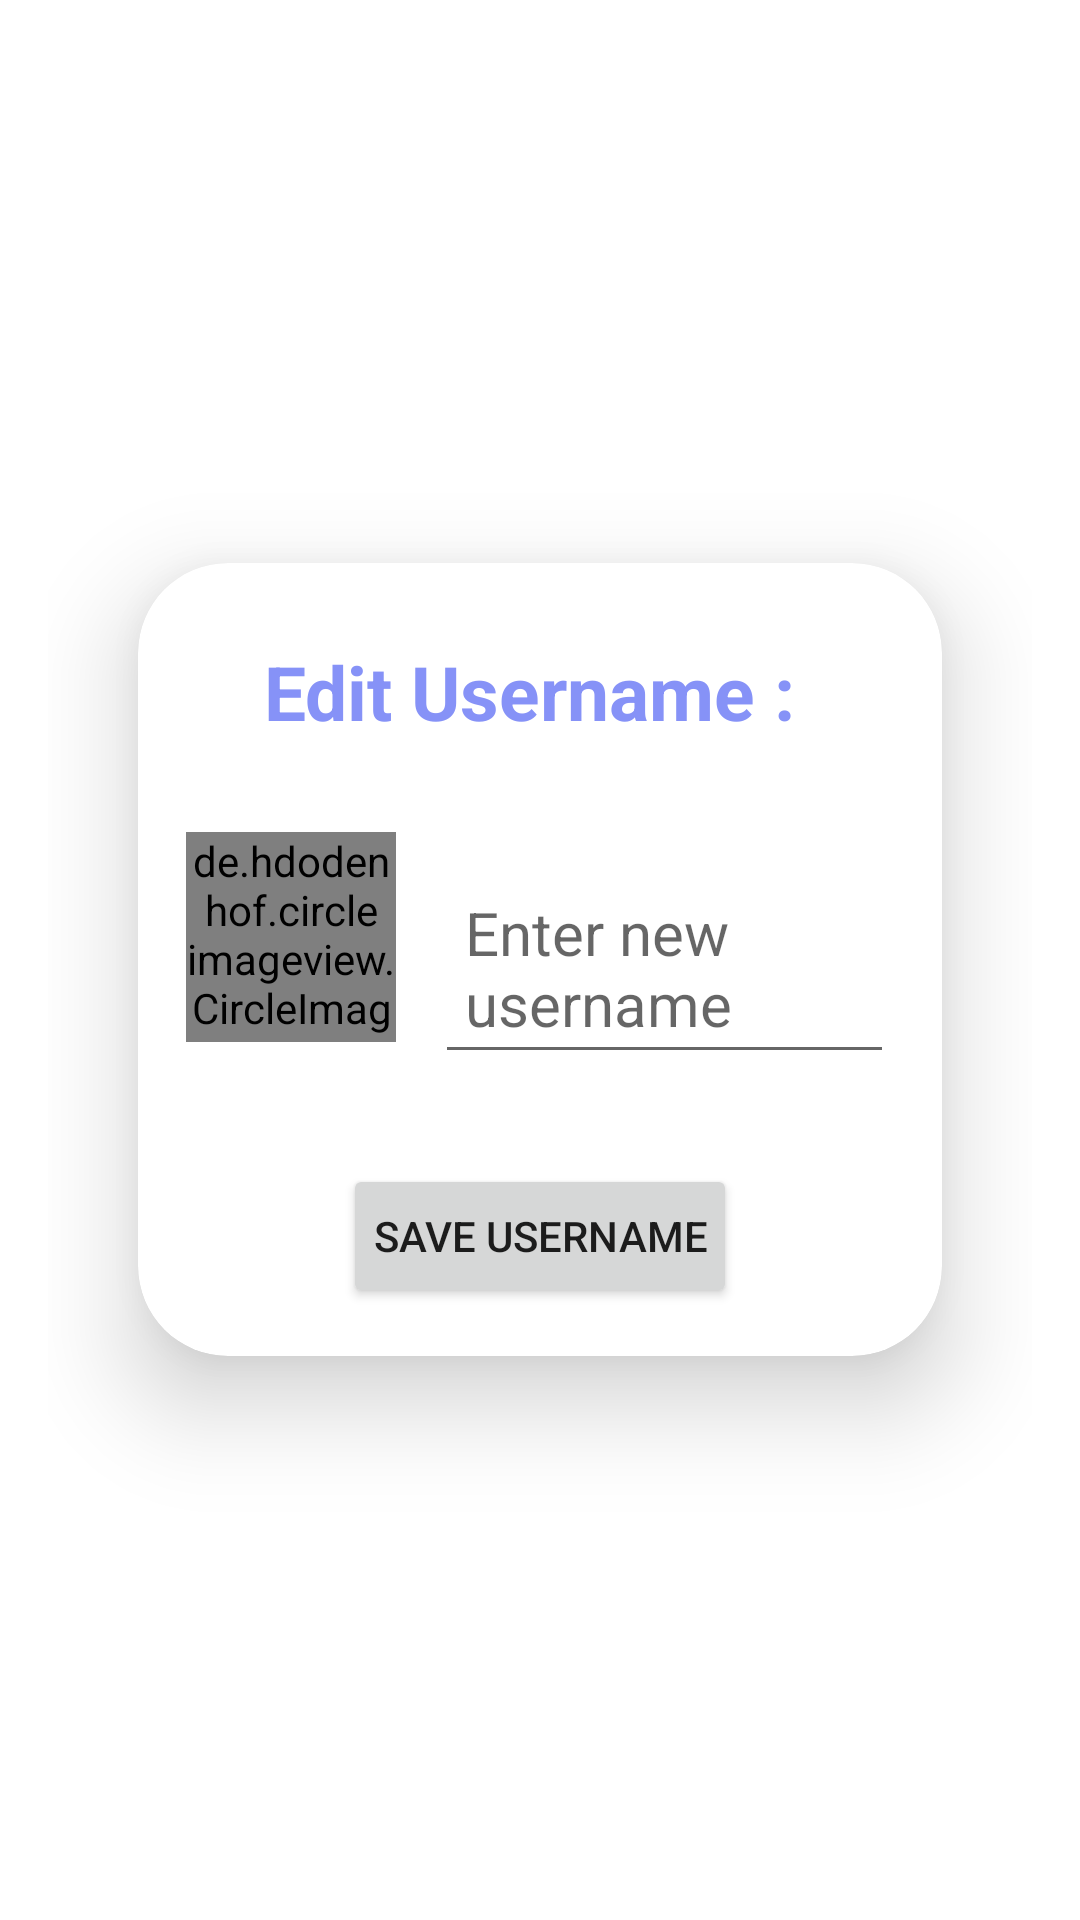

Here is an Android app screen rendered from its layout file. Give the layout XML and the strings, colors and styles it references.
<!-- AndroidManifest.xml: application theme Theme.CodingPuzzle -->
<!-- res/layout/activity_edit_username.xml -->
<?xml version="1.0" encoding="utf-8"?>
<LinearLayout xmlns:android="http://schemas.android.com/apk/res/android"
    xmlns:app="http://schemas.android.com/apk/res-auto"
    xmlns:tools="http://schemas.android.com/tools"
    android:id="@+id/main"
    android:layout_width="match_parent"
    android:layout_height="match_parent"
    android:orientation="vertical"
    android:gravity="center"
    android:padding="16dp"
    android:background="@drawable/pagebkg"
    tools:context=".EditUsernameActivity">

    <androidx.cardview.widget.CardView
        android:layout_width="match_parent"
        android:layout_height="wrap_content"
        android:layout_margin="30dp"
        app:cardCornerRadius="30dp"
        app:cardElevation="20dp">

        <LinearLayout
            android:layout_width="match_parent"
            android:layout_height="wrap_content"
            android:orientation="vertical"
            android:padding="16dp">

            <TextView
                android:layout_width="wrap_content"
                android:layout_height="wrap_content"
                android:text="Edit Username : "
                android:textSize="25dp"
                android:textStyle="bold"
                android:textColor="@color/my_primary"
                android:layout_gravity="center"
                android:padding="10dp"/>

            <RelativeLayout
                android:layout_width="match_parent"
                android:layout_height="wrap_content"
                android:layout_marginTop="20dp">

                <de.hdodenhof.circleimageview.CircleImageView
                    android:id="@+id/usernameIcon"
                    android:layout_width="70dp"
                    android:layout_height="70dp"
                    app:civ_border_width="2dp"
                    app:civ_border_color="@color/black"
                    android:layout_alignParentStart="true"
                    android:src="@drawable/ic_edit_username"
                    android:layout_marginEnd="10dp"/>

                <EditText
                    android:id="@+id/newUsernameEditText"
                    android:layout_width="match_parent"
                    android:layout_height="wrap_content"
                    android:layout_toRightOf="@id/usernameIcon"
                    android:layout_marginLeft="3dp"
                    android:layout_centerVertical="true"
                    android:hint="Enter new username"
                    android:padding="10dp"
                    android:textSize="20dp"
                    android:layout_marginTop="20dp"/>

            </RelativeLayout>

            <Button
                android:id="@+id/saveUsernameButton"
                android:layout_width="wrap_content"
                android:layout_height="wrap_content"
                android:text="Save Username"
                android:layout_gravity="center"
                android:layout_marginTop="20dp"
                android:padding="10dp"/>

        </LinearLayout>

    </androidx.cardview.widget.CardView>

</LinearLayout>
<!-- resources referenced by this layout -->
<resources>
  <color name="black">#FF000000</color>
  <color name="my_primary">#8692f7</color>
  <style name="Theme.CodingPuzzle" parent="Theme.MaterialComponents.DayNight.NoActionBar">
          
          <item name="colorPrimary">@color/my_primary</item>
          <item name="colorPrimaryDark">@color/my_primary</item>
          <item name="colorAccent">@color/black</item>
          
          <item name="colorSecondary">@color/teal_200</item>
          <item name="colorSecondaryVariant">@color/teal_700</item>
          <item name="colorOnSecondary">@color/black</item>
          
          <item name="android:statusBarColor">?attr/colorPrimaryVariant</item>
          
          <item name="android:windowAnimationStyle">@style/CustomActivityAnimation</item>
      </style>
  <color name="teal_200">#FF03DAC5</color>
  <color name="teal_700">#FF018786</color>
  <style name="CustomActivityAnimation" parent="@android:style/Animation.Activity">
          <item name="android:activityOpenEnterAnimation">@anim/slide_in_right</item>
          <item name="android:activityOpenExitAnimation">@anim/slide_out_left</item>
      </style>
</resources>
